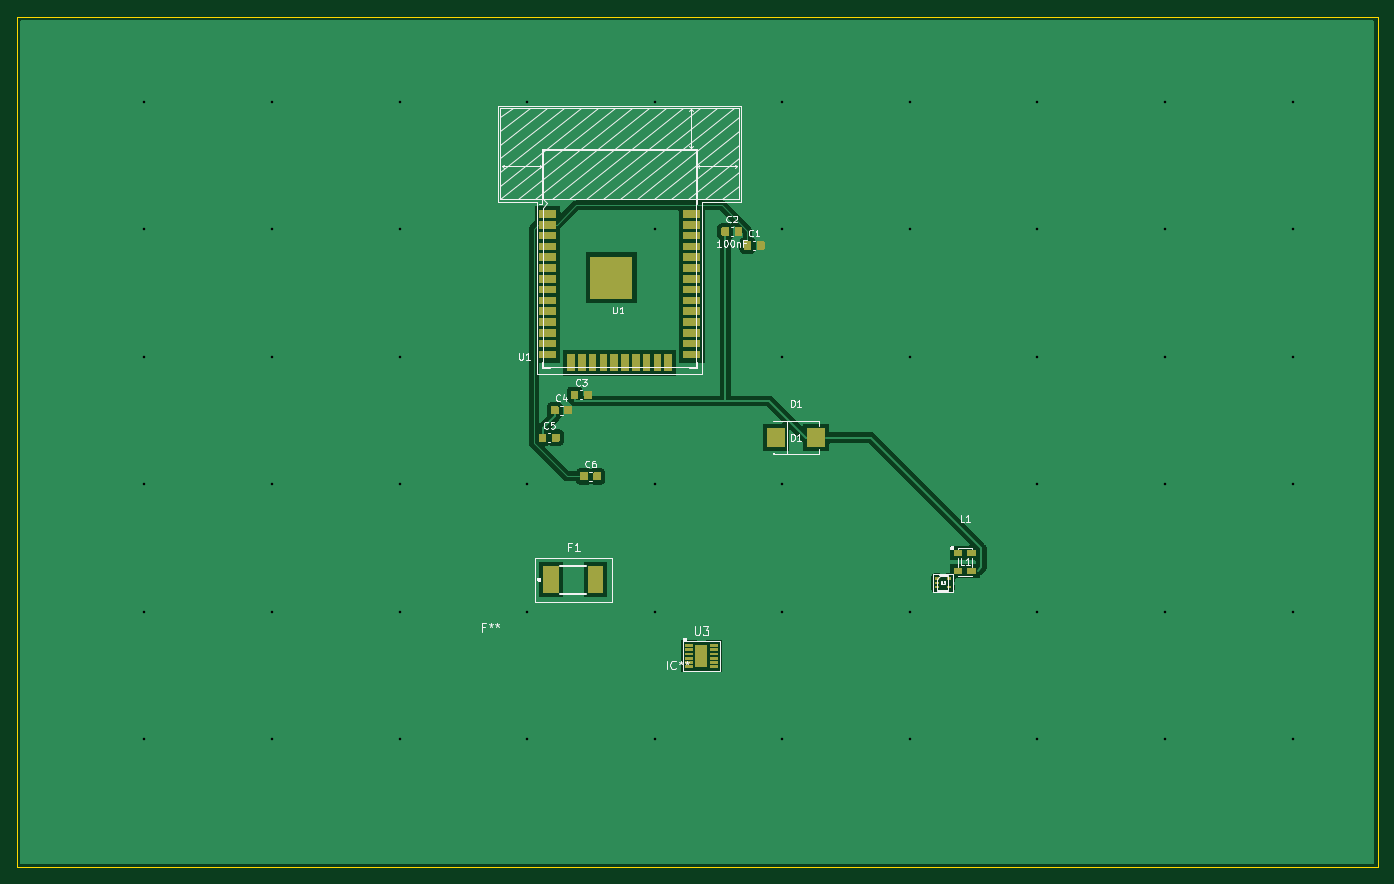
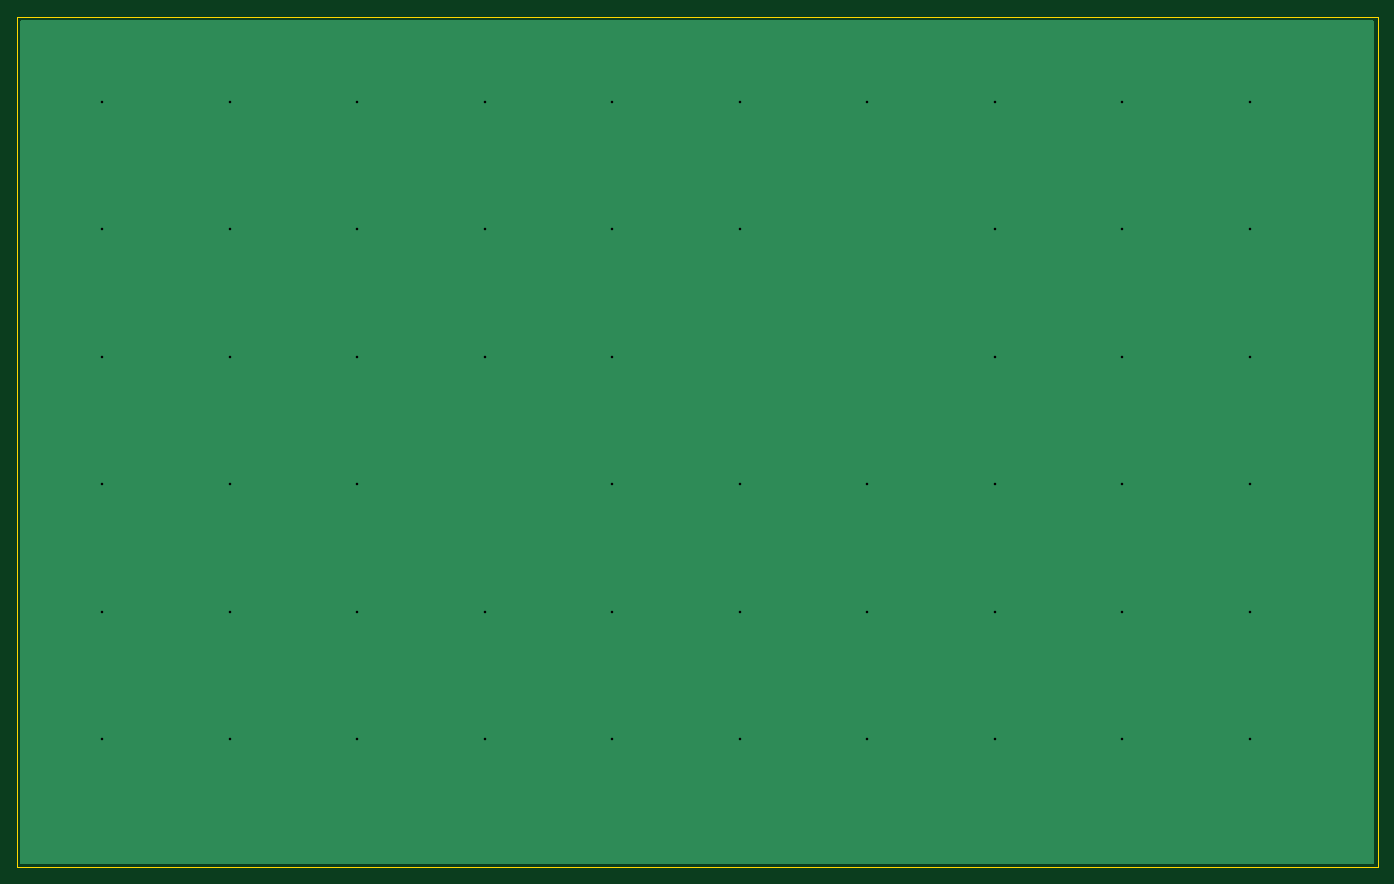
Circuit board: 12 layer files. Board 160.0 x 100.0 mm.
- bottom_copper: sarlls-iot-b_cu.gbr (860 bytes)
- bottom_mask: sarlls-iot-b_mask.gbr (564 bytes)
- paste: sarlls-iot-b_paste.gbr (559 bytes)
- bottom_silk: sarlls-iot-b_silks.gbr (560 bytes)
- outline: sarlls-iot-edge_cuts.gbr (781 bytes)
- top_copper: sarlls-iot-f_cu.gbr (66053 bytes)
- top_mask: sarlls-iot-f_mask.gbr (85700 bytes)
- paste: sarlls-iot-f_paste.gbr (85695 bytes)
- top_silk: sarlls-iot-f_silks.gbr (30051 bytes)
- inner_copper: sarlls-iot-in1_cu.gbr (860 bytes)
- inner_copper: sarlls-iot-in2_cu.gbr (860 bytes)
- drill: sarlls-iot.drl (1028 bytes)

=== bottom_copper: sarlls-iot-b_cu.gbr ===
%TF.GenerationSoftware,Flux,Pcbnew,9.0.4-9.0.4-0~ubuntu22.04.1*%
%TF.CreationDate,2025-10-20T13:02:11+00:00*%
%TF.ProjectId,input,696e7075-742e-46b6-9963-61645f706362,rev?*%
%TF.SameCoordinates,Original*%
%TF.FileFunction,Copper,L4,Bot*%
%TF.FilePolarity,Positive*%
%FSLAX46Y46*%
G04 Gerber Fmt 4.6, Leading zero omitted, Abs format (unit mm)*
G04 Filename: sarlls-iot*
G04 Build it with Flux! Visit our site at: https://www.flux.ai (PCBNEW 9.0.4-9.0.4-0~ubuntu22.04.1) date 2025-10-20 13:02:11*
%MOMM*%
%LPD*%
G01*
G04 APERTURE LIST*
G04 APERTURE END LIST*
%TA.AperFunction,Conductor*%
%TO.N,GND*%
G36*
X79512000Y-49600000D02*
G01*
X-79512000Y-49600000D01*
X-79600000Y-49512000D01*
X-79600000Y49512000D01*
X-79512000Y49600000D01*
X79512000Y49600000D01*
X79600000Y49512000D01*
X79600000Y-49512000D01*
X79512000Y-49600000D01*
G37*
%TD.AperFunction*%
%TD*%
M02*

=== bottom_mask: sarlls-iot-b_mask.gbr ===
%TF.GenerationSoftware,Flux,Pcbnew,9.0.4-9.0.4-0~ubuntu22.04.1*%
%TF.CreationDate,2025-10-20T13:02:11+00:00*%
%TF.ProjectId,input,696e7075-742e-46b6-9963-61645f706362,rev?*%
%TF.SameCoordinates,Original*%
%TF.FileFunction,Soldermask,Bot*%
%TF.FilePolarity,Negative*%
%FSLAX46Y46*%
G04 Gerber Fmt 4.6, Leading zero omitted, Abs format (unit mm)*
G04 Filename: sarlls-iot*
G04 Build it with Flux! Visit our site at: https://www.flux.ai (PCBNEW 9.0.4-9.0.4-0~ubuntu22.04.1) date 2025-10-20 13:02:11*
%MOMM*%
%LPD*%
G01*
G04 APERTURE LIST*
G04 APERTURE END LIST*
M02*

=== paste: sarlls-iot-b_paste.gbr ===
%TF.GenerationSoftware,Flux,Pcbnew,9.0.4-9.0.4-0~ubuntu22.04.1*%
%TF.CreationDate,2025-10-20T13:02:12+00:00*%
%TF.ProjectId,input,696e7075-742e-46b6-9963-61645f706362,rev?*%
%TF.SameCoordinates,Original*%
%TF.FileFunction,Paste,Bot*%
%TF.FilePolarity,Positive*%
%FSLAX46Y46*%
G04 Gerber Fmt 4.6, Leading zero omitted, Abs format (unit mm)*
G04 Filename: sarlls-iot*
G04 Build it with Flux! Visit our site at: https://www.flux.ai (PCBNEW 9.0.4-9.0.4-0~ubuntu22.04.1) date 2025-10-20 13:02:12*
%MOMM*%
%LPD*%
G01*
G04 APERTURE LIST*
G04 APERTURE END LIST*
M02*

=== bottom_silk: sarlls-iot-b_silks.gbr ===
%TF.GenerationSoftware,Flux,Pcbnew,9.0.4-9.0.4-0~ubuntu22.04.1*%
%TF.CreationDate,2025-10-20T13:02:13+00:00*%
%TF.ProjectId,input,696e7075-742e-46b6-9963-61645f706362,rev?*%
%TF.SameCoordinates,Original*%
%TF.FileFunction,Legend,Bot*%
%TF.FilePolarity,Positive*%
%FSLAX46Y46*%
G04 Gerber Fmt 4.6, Leading zero omitted, Abs format (unit mm)*
G04 Filename: sarlls-iot*
G04 Build it with Flux! Visit our site at: https://www.flux.ai (PCBNEW 9.0.4-9.0.4-0~ubuntu22.04.1) date 2025-10-20 13:02:13*
%MOMM*%
%LPD*%
G01*
G04 APERTURE LIST*
G04 APERTURE END LIST*
M02*

=== outline: sarlls-iot-edge_cuts.gbr ===
%TF.GenerationSoftware,Flux,Pcbnew,9.0.4-9.0.4-0~ubuntu22.04.1*%
%TF.CreationDate,2025-10-20T13:02:10+00:00*%
%TF.ProjectId,input,696e7075-742e-46b6-9963-61645f706362,rev?*%
%TF.SameCoordinates,Original*%
%TF.FileFunction,Profile,NP*%
%FSLAX46Y46*%
G04 Gerber Fmt 4.6, Leading zero omitted, Abs format (unit mm)*
G04 Filename: sarlls-iot*
G04 Build it with Flux! Visit our site at: https://www.flux.ai (PCBNEW 9.0.4-9.0.4-0~ubuntu22.04.1) date 2025-10-20 13:02:10*
%MOMM*%
%LPD*%
G01*
G04 APERTURE LIST*
%TA.AperFunction,Profile*%
%ADD10C,0.050000*%
%TD*%
G04 APERTURE END LIST*
D10*
X-80000000Y-50000000D02*
X-80000000Y50000000D01*
X-80000000Y50000000D02*
X80000000Y50000000D01*
X80000000Y50000000D02*
X80000000Y-50000000D01*
X80000000Y-50000000D02*
X-80000000Y-50000000D01*
M02*

=== top_copper: sarlls-iot-f_cu.gbr (66053 bytes, source omitted) ===
=== top_mask: sarlls-iot-f_mask.gbr (85700 bytes, source omitted) ===
=== paste: sarlls-iot-f_paste.gbr (85695 bytes, source omitted) ===
=== top_silk: sarlls-iot-f_silks.gbr (30051 bytes, source omitted) ===
=== inner_copper: sarlls-iot-in1_cu.gbr ===
%TF.GenerationSoftware,Flux,Pcbnew,9.0.4-9.0.4-0~ubuntu22.04.1*%
%TF.CreationDate,2025-10-20T13:02:16+00:00*%
%TF.ProjectId,input,696e7075-742e-46b6-9963-61645f706362,rev?*%
%TF.SameCoordinates,Original*%
%TF.FileFunction,Copper,L2,Inr*%
%TF.FilePolarity,Positive*%
%FSLAX46Y46*%
G04 Gerber Fmt 4.6, Leading zero omitted, Abs format (unit mm)*
G04 Filename: sarlls-iot*
G04 Build it with Flux! Visit our site at: https://www.flux.ai (PCBNEW 9.0.4-9.0.4-0~ubuntu22.04.1) date 2025-10-20 13:02:16*
%MOMM*%
%LPD*%
G01*
G04 APERTURE LIST*
G04 APERTURE END LIST*
%TA.AperFunction,Conductor*%
%TO.N,GND*%
G36*
X79512000Y-49600000D02*
G01*
X-79512000Y-49600000D01*
X-79600000Y-49512000D01*
X-79600000Y49512000D01*
X-79512000Y49600000D01*
X79512000Y49600000D01*
X79600000Y49512000D01*
X79600000Y-49512000D01*
X79512000Y-49600000D01*
G37*
%TD.AperFunction*%
%TD*%
M02*

=== inner_copper: sarlls-iot-in2_cu.gbr ===
%TF.GenerationSoftware,Flux,Pcbnew,9.0.4-9.0.4-0~ubuntu22.04.1*%
%TF.CreationDate,2025-10-20T13:02:17+00:00*%
%TF.ProjectId,input,696e7075-742e-46b6-9963-61645f706362,rev?*%
%TF.SameCoordinates,Original*%
%TF.FileFunction,Copper,L3,Inr*%
%TF.FilePolarity,Positive*%
%FSLAX46Y46*%
G04 Gerber Fmt 4.6, Leading zero omitted, Abs format (unit mm)*
G04 Filename: sarlls-iot*
G04 Build it with Flux! Visit our site at: https://www.flux.ai (PCBNEW 9.0.4-9.0.4-0~ubuntu22.04.1) date 2025-10-20 13:02:17*
%MOMM*%
%LPD*%
G01*
G04 APERTURE LIST*
G04 APERTURE END LIST*
%TA.AperFunction,Conductor*%
%TO.N,GND*%
G36*
X79512000Y-49600000D02*
G01*
X-79512000Y-49600000D01*
X-79600000Y-49512000D01*
X-79600000Y49512000D01*
X-79512000Y49600000D01*
X79512000Y49600000D01*
X79600000Y49512000D01*
X79600000Y-49512000D01*
X79512000Y-49600000D01*
G37*
%TD.AperFunction*%
%TD*%
M02*

=== drill: sarlls-iot.drl ===
M48
; DRILL file {Flux 9.0.4-9.0.4-0~ubuntu22.04.1} date 2025-10-20T13:02:18+0000
; FORMAT={-:-/ absolute / metric / decimal}
; #@! TF.CreationDate,2025-10-20T13:02:18+00:00
; #@! TF.GenerationSoftware,Kicad,Pcbnew,9.0.4-9.0.4-0~ubuntu22.04.1
; #@! TF.FileFunction,MixedPlating,1,4
FMAT,2
METRIC
; #@! TA.AperFunction,Plated,PTH,ComponentDrill
T1C0.300
%
G90
G05
T1
X-65.0Y40.0
X-65.0Y25.0
X-65.0Y10.0
X-65.0Y-5.0
X-65.0Y-20.0
X-65.0Y-35.0
X-50.0Y40.0
X-50.0Y25.0
X-50.0Y10.0
X-50.0Y-5.0
X-50.0Y-20.0
X-50.0Y-35.0
X-35.0Y40.0
X-35.0Y25.0
X-35.0Y10.0
X-35.0Y-5.0
X-35.0Y-20.0
X-35.0Y-35.0
X-20.0Y40.0
X-20.0Y-5.0
X-20.0Y-20.0
X-20.0Y-35.0
X-5.0Y40.0
X-5.0Y25.0
X-5.0Y-5.0
X-5.0Y-20.0
X-5.0Y-35.0
X10.0Y40.0
X10.0Y25.0
X10.0Y10.0
X10.0Y-5.0
X10.0Y-20.0
X10.0Y-35.0
X25.0Y40.0
X25.0Y25.0
X25.0Y10.0
X25.0Y-20.0
X25.0Y-35.0
X40.0Y40.0
X40.0Y25.0
X40.0Y10.0
X40.0Y-5.0
X40.0Y-20.0
X40.0Y-35.0
X55.0Y40.0
X55.0Y25.0
X55.0Y10.0
X55.0Y-5.0
X55.0Y-20.0
X55.0Y-35.0
X70.0Y40.0
X70.0Y25.0
X70.0Y10.0
X70.0Y-5.0
X70.0Y-20.0
X70.0Y-35.0
M30

